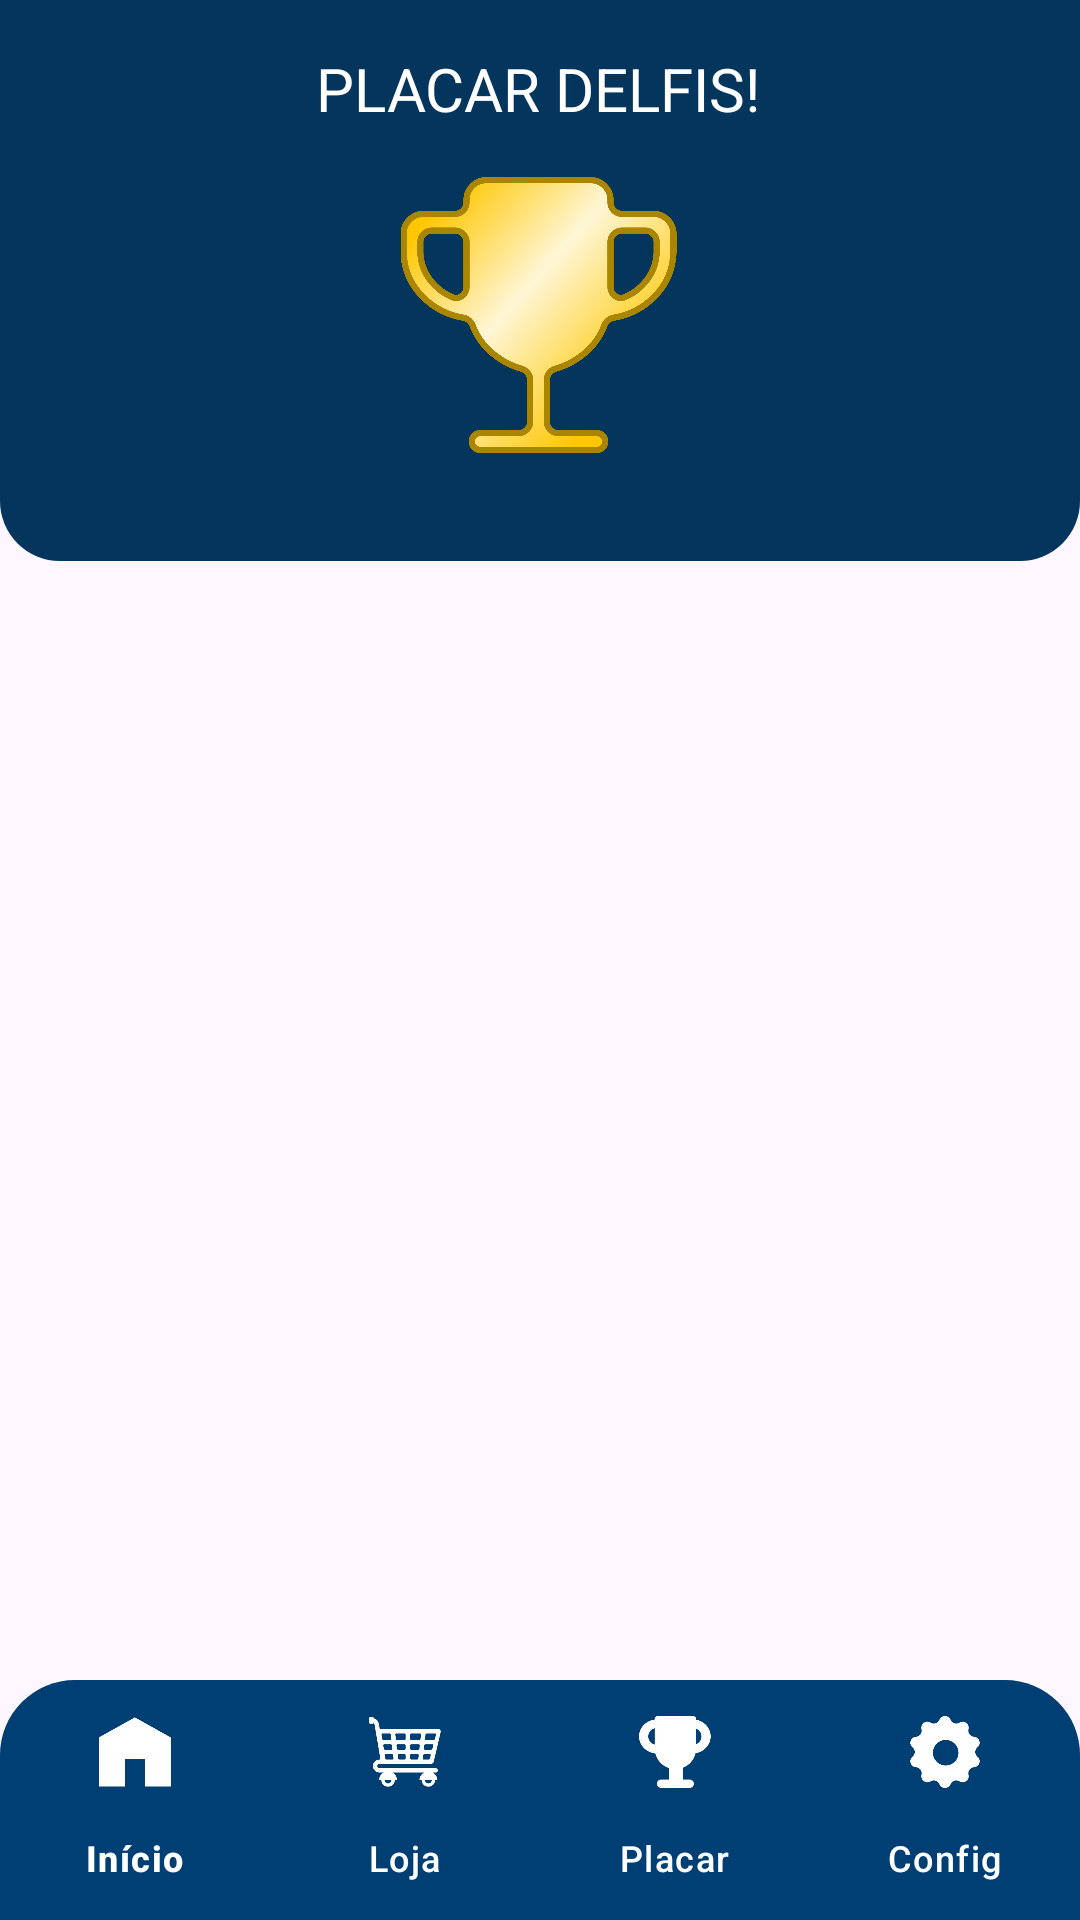

This screen was rendered from an Android layout file. Write that file and the resources it references.
<!-- AndroidManifest.xml: application theme Theme.Delfis -->
<!-- res/layout/activity_leaderboard.xml -->
<?xml version="1.0" encoding="utf-8"?>
<androidx.constraintlayout.widget.ConstraintLayout xmlns:android="http://schemas.android.com/apk/res/android"
    xmlns:app="http://schemas.android.com/apk/res-auto"
    xmlns:tools="http://schemas.android.com/tools"
    android:layout_width="match_parent"
    android:layout_height="match_parent">

    <com.google.android.material.bottomnavigation.BottomNavigationView
        android:id="@+id/bottomNavigationView"
        android:layout_width="match_parent"
        android:layout_height="wrap_content"
        android:layout_gravity="bottom"
        android:background="@drawable/rounded_navbar"
        app:itemIconTint="@color/white"
        app:itemTextColor="@color/white"
        app:labelVisibilityMode="labeled"
        app:layout_constraintBottom_toBottomOf="parent"
        app:layout_constraintEnd_toEndOf="parent"
        app:layout_constraintStart_toStartOf="parent"
        app:menu="@menu/bottom_menu" />

    <androidx.recyclerview.widget.RecyclerView
        android:id="@+id/recyclerViewUsers"
        android:layout_width="match_parent"
        android:layout_height="0dp"
        app:layout_constraintBottom_toTopOf="@+id/bottomNavigationView"
        app:layout_constraintEnd_toEndOf="parent"
        app:layout_constraintHorizontal_bias="0.47"
        app:layout_constraintStart_toStartOf="parent"
        app:layout_constraintTop_toBottomOf="@+id/constraintLayout4"
        tools:listitem="@layout/item_user_leaderboard" />

    <androidx.constraintlayout.widget.ConstraintLayout
        android:id="@+id/constraintLayout4"
        android:layout_width="match_parent"
        android:layout_height="187dp"
        android:background="@drawable/trofeu_area"
        app:layout_constraintEnd_toEndOf="parent"
        app:layout_constraintStart_toStartOf="parent"
        app:layout_constraintTop_toTopOf="parent">

        <TextView
            android:id="@+id/textView6"
            android:layout_width="wrap_content"
            android:layout_height="wrap_content"
            android:layout_marginTop="16dp"
            android:text="PLACAR DELFIS!"
            android:textColor="#FFFFFF"
            android:textSize="20sp"
            app:layout_constraintEnd_toEndOf="parent"
            app:layout_constraintHorizontal_bias="0.498"
            app:layout_constraintStart_toStartOf="parent"
            app:layout_constraintTop_toTopOf="parent" />

        <ImageView
            android:id="@+id/imageView12"
            android:layout_width="123dp"
            android:layout_height="92dp"
            android:layout_marginBottom="36dp"
            app:layout_constraintBottom_toBottomOf="parent"
            app:layout_constraintEnd_toEndOf="parent"
            app:layout_constraintHorizontal_bias="0.498"
            app:layout_constraintStart_toStartOf="parent"
            app:srcCompat="@drawable/trofeu" />
    </androidx.constraintlayout.widget.ConstraintLayout>

</androidx.constraintlayout.widget.ConstraintLayout>
<!-- res/layout/item_user_leaderboard.xml (included above) -->
<?xml version="1.0" encoding="utf-8"?>
<androidx.cardview.widget.CardView xmlns:android="http://schemas.android.com/apk/res/android"
    android:layout_width="match_parent"
    android:layout_height="wrap_content"
    android:padding="10sp">

    <LinearLayout
        android:id="@+id/linearLayout"
        android:layout_width="match_parent"
        android:layout_height="50sp"
        android:layout_marginVertical="16sp"
        android:background="@drawable/model_user_ranking"
        android:gravity="center_vertical"
        android:orientation="horizontal"
        android:padding="10dp">

        <TextView
            android:id="@+id/textLugar"
            android:layout_width="wrap_content"
            android:layout_height="wrap_content"
            android:layout_weight="1"
            android:text="TextView"
            android:textColor="#2880F2"
            android:textSize="20sp" />

        <TextView
            android:id="@+id/textNome"
            android:layout_width="wrap_content"
            android:layout_height="wrap_content"
            android:layout_weight="1"
            android:text="TextView"
            android:textAlignment="center"
            android:textColor="#2880F2"
            android:textSize="20sp" />

        <TextView
            android:id="@+id/textPontos"
            android:layout_width="wrap_content"
            android:layout_height="wrap_content"
            android:layout_weight="1"
            android:text="TextView"
            android:textAlignment="viewEnd"
            android:textColor="#2880F2"
            android:textSize="20sp" />
    </LinearLayout>

</androidx.cardview.widget.CardView>
<!-- resources referenced by this layout -->
<resources>
  <color name="white">#FFFFFFFF</color>
  <!-- drawable model_user_ranking (drawable) -->
  <shape xmlns:android="http://schemas.android.com/apk/res/android">
      <solid android:color="#DEF0FF" />
      <corners
          android:topLeftRadius="20dp"
          android:topRightRadius="20dp"
          android:bottomLeftRadius="20dp"
          android:bottomRightRadius="20dp"/>
  </shape>
  <!-- drawable rounded_navbar (drawable) -->
  <?xml version="1.0" encoding="utf-8"?>
  <shape xmlns:android="http://schemas.android.com/apk/res/android">
      <solid android:color="#003F73"/>
  
      <corners
          android:topLeftRadius="25dp"
          android:topRightRadius="25dp"
          android:bottomLeftRadius="0dp"
          android:bottomRightRadius="0dp"/>
  </shape>
  <!-- drawable trofeu: png bitmap (drawable, 504537 bytes) -->
  <!-- drawable trofeu_area (drawable) -->
  <shape xmlns:android="http://schemas.android.com/apk/res/android">
      <solid android:color="#03355D" /> 
      <corners
          android:topLeftRadius="0dp"
          android:topRightRadius="0dp"
          android:bottomLeftRadius="20dp"
          android:bottomRightRadius="20dp"/>
  </shape>
  <style name="Theme.Delfis" parent="Base.Theme.Delfis" />
  <style name="Base.Theme.Delfis" parent="Theme.Material3.Light.NoActionBar">
          <item name="android:statusBarColor">@color/delfisBar</item>
          
          
      </style>
  <color name="delfisBar">#064273</color>
</resources>
